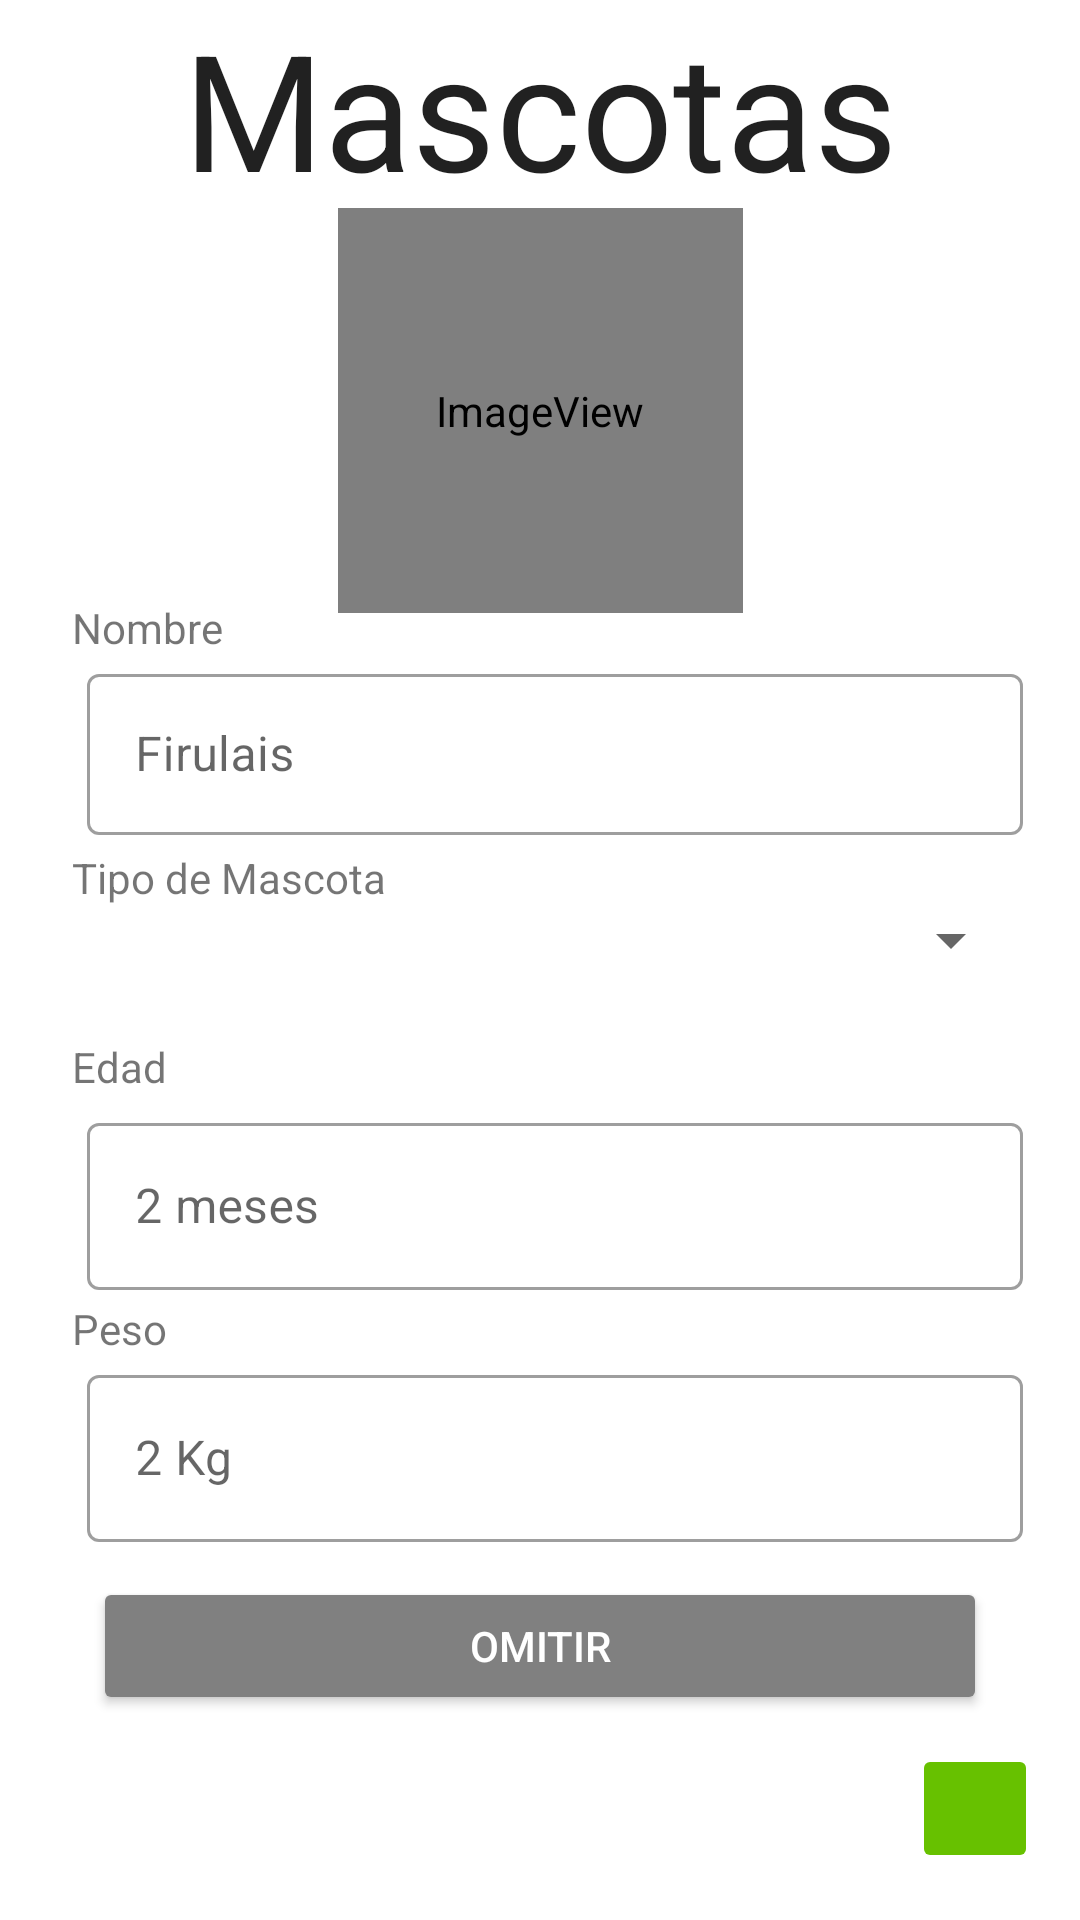

Write the Android layout XML for this screen, with the resource values it uses.
<!-- AndroidManifest.xml: application theme Theme.CartillaAnimal -->
<!-- res/layout/activity_registro_mascotas.xml -->
<?xml version="1.0" encoding="utf-8"?>
<androidx.constraintlayout.widget.ConstraintLayout xmlns:android="http://schemas.android.com/apk/res/android"
    xmlns:app="http://schemas.android.com/apk/res-auto"
    xmlns:tools="http://schemas.android.com/tools"
    android:layout_width="match_parent"
    android:layout_height="match_parent"
    tools:context=".RegistroMascotas">

    <ImageView
        android:id="@+id/imageView"
        android:layout_width="135dp"
        android:layout_height="135dp"
        app:layout_constraintBottom_toBottomOf="parent"
        app:layout_constraintEnd_toEndOf="parent"
        app:layout_constraintHorizontal_bias="0.5"
        app:layout_constraintStart_toStartOf="parent"
        app:layout_constraintTop_toTopOf="parent"
        app:layout_constraintVertical_bias="0.137"
        app:srcCompat="@mipmap/ic_pperro" />

    <com.google.android.material.textview.MaterialTextView
        android:id="@+id/materialTextView"
        android:layout_width="match_parent"
        android:layout_height="wrap_content"
        android:gravity="center"
        android:text="@string/titulo_mascotas"
        android:textAppearance="@style/TextAppearance.AppCompat.Large"
        android:textSize="54dp"
        app:autoSizeTextType="uniform"
        app:fontFamily="Arial"
        app:layout_constraintBottom_toBottomOf="parent"
        app:layout_constraintEnd_toEndOf="parent"
        app:layout_constraintHorizontal_bias="0.0"
        app:layout_constraintStart_toStartOf="parent"
        app:layout_constraintTop_toTopOf="parent"
        app:layout_constraintVertical_bias="0.0">

    </com.google.android.material.textview.MaterialTextView>

    <Button
        android:id="@+id/btnOmitir"
        android:layout_width="298dp"
        android:layout_height="46dp"
        android:text="@string/omitir"
        android:textColor="@android:color/white"
        app:backgroundTint="@color/C_letters"
        app:layout_constraintBottom_toBottomOf="parent"
        app:layout_constraintEnd_toEndOf="parent"
        app:layout_constraintHorizontal_bias="0.5"
        app:layout_constraintStart_toStartOf="parent"
        app:layout_constraintTop_toTopOf="parent"
        app:layout_constraintVertical_bias="0.885" />

    <ImageButton
        android:id="@+id/btnHome"
        android:layout_width="42dp"
        android:layout_height="43dp"
        android:paddingLeft="5dp"
        android:paddingRight="5dp"
        android:src="@drawable/ic_adelante"
        android:textColor="@android:color/white"
        app:backgroundTint="@color/C_check"
        app:layout_constraintBottom_toBottomOf="parent"
        app:layout_constraintEnd_toEndOf="parent"
        app:layout_constraintHorizontal_bias="0.956"
        app:layout_constraintStart_toStartOf="parent"
        app:layout_constraintTop_toTopOf="parent"
        app:layout_constraintVertical_bias="0.974" />

    <TextView
        android:layout_width="312dp"
        android:layout_height="20dp"
        android:text="@string/nombre_mascota"
        app:layout_constraintBottom_toBottomOf="parent"
        app:layout_constraintEnd_toEndOf="parent"
        app:layout_constraintHorizontal_bias="0.5"
        app:layout_constraintStart_toStartOf="parent"
        app:layout_constraintTop_toTopOf="parent"
        app:layout_constraintVertical_bias="0.322" />

    <com.google.android.material.textfield.TextInputLayout
        style="@style/Widget.MaterialComponents.TextInputLayout.OutlinedBox"
        android:layout_width="312dp"
        android:layout_height="59dp"
        android:layout_marginStart="32dp"
        android:layout_marginTop="5dp"
        android:layout_marginEnd="22dp"
        android:layout_marginBottom="1dp"
        app:boxBackgroundMode="outline"
        app:layout_constraintBottom_toBottomOf="parent"
        app:layout_constraintEnd_toEndOf="parent"
        app:layout_constraintHorizontal_bias="0.5"
        app:layout_constraintStart_toStartOf="parent"
        app:layout_constraintTop_toTopOf="parent"
        app:layout_constraintVertical_bias="0.373">

        <com.google.android.material.textfield.TextInputEditText
            android:id="@+id/txtNombre"
            android:layout_width="match_parent"
            android:layout_height="wrap_content"
            android:hint="@string/nombre_mascotas"
            tools:layout_editor_absoluteX="50dp"
            tools:layout_editor_absoluteY="201dp" />

    </com.google.android.material.textfield.TextInputLayout>

    <com.google.android.material.textfield.TextInputLayout
        android:id="@+id/textInputLayout"
        style="@style/Widget.MaterialComponents.TextInputLayout.OutlinedBox"
        android:layout_width="312dp"
        android:layout_height="62dp"
        android:layout_marginStart="32dp"
        android:layout_marginTop="202dp"
        android:layout_marginEnd="22dp"
        android:layout_marginBottom="3dp"
        app:boxBackgroundMode="outline"
        app:layout_constraintBottom_toBottomOf="parent"
        app:layout_constraintEnd_toEndOf="parent"
        app:layout_constraintHorizontal_bias="0.5"
        app:layout_constraintStart_toStartOf="parent"
        app:layout_constraintTop_toTopOf="parent"
        app:layout_constraintVertical_bias="0.448">

        <com.google.android.material.textfield.TextInputEditText
            android:id="@+id/txtTelefono"
            android:layout_width="match_parent"
            android:layout_height="wrap_content"
            android:hint="@string/edadMascotas_hint"
            android:inputType="number"
            tools:layout_editor_absoluteX="50dp"
            tools:layout_editor_absoluteY="464dp" />

    </com.google.android.material.textfield.TextInputLayout>

    <TextView
        android:layout_width="312dp"
        android:layout_height="20dp"
        android:text="@string/peso"
        app:layout_constraintBottom_toBottomOf="parent"
        app:layout_constraintEnd_toEndOf="parent"
        app:layout_constraintHorizontal_bias="0.5"
        app:layout_constraintStart_toStartOf="parent"
        app:layout_constraintTop_toTopOf="parent"
        app:layout_constraintVertical_bias="0.699" />

    <com.google.android.material.textfield.TextInputLayout
        style="@style/Widget.MaterialComponents.TextInputLayout.OutlinedBox"
        android:layout_width="312dp"
        android:layout_height="62dp"
        android:layout_marginStart="32dp"
        android:layout_marginTop="202dp"
        android:layout_marginEnd="22dp"
        android:layout_marginBottom="3dp"
        app:boxBackgroundMode="outline"
        app:layout_constraintBottom_toBottomOf="parent"
        app:layout_constraintEnd_toEndOf="parent"
        app:layout_constraintHorizontal_bias="0.5"
        app:layout_constraintStart_toStartOf="parent"
        app:layout_constraintTop_toTopOf="parent"
        app:layout_constraintVertical_bias="0.673">

        <com.google.android.material.textfield.TextInputEditText
            android:id="@+id/txtPeso"
            android:layout_width="match_parent"
            android:layout_height="wrap_content"
            android:hint="@string/peso_hint"
            android:inputType="number"
            tools:layout_editor_absoluteX="50dp"
            tools:layout_editor_absoluteY="464dp" />

    </com.google.android.material.textfield.TextInputLayout>

    <com.google.android.material.textfield.TextInputLayout
        style="@style/Widget.MaterialComponents.TextInputLayout.OutlinedBox"
        android:layout_width="312dp"
        android:layout_height="39dp"
        android:layout_marginStart="32dp"
        android:layout_marginTop="5dp"
        android:layout_marginEnd="22dp"
        android:layout_marginBottom="1dp"
        app:boxBackgroundMode="outline"
        app:layout_constraintBottom_toBottomOf="parent"
        app:layout_constraintEnd_toEndOf="parent"
        app:layout_constraintHorizontal_bias="0.5"
        app:layout_constraintStart_toEndOf="@+id/textView3"
        app:layout_constraintStart_toStartOf="parent"
        app:layout_constraintTop_toTopOf="parent"
        app:layout_constraintVertical_bias="0.498">

        <Spinner
            android:id="@+id/spinner_mascotas"
            android:layout_width="match_parent"
            android:layout_height="wrap_content"
            android:spinnerMode="dropdown" />


    </com.google.android.material.textfield.TextInputLayout>

    <TextView
        android:id="@+id/textView2"
        android:layout_width="312dp"
        android:layout_height="20dp"
        android:text="@string/edadMascotas"
        app:layout_constraintBottom_toBottomOf="parent"
        app:layout_constraintEnd_toEndOf="parent"
        app:layout_constraintHorizontal_bias="0.5"
        app:layout_constraintStart_toStartOf="parent"
        app:layout_constraintTop_toTopOf="parent"
        app:layout_constraintVertical_bias="0.558" />

    <TextView
        android:id="@+id/textView3"
        android:layout_width="312dp"
        android:layout_height="21dp"
        android:text="@string/tipo_mascotas"
        app:layout_constraintBottom_toBottomOf="parent"
        app:layout_constraintEnd_toEndOf="parent"
        app:layout_constraintHorizontal_bias="0.5"
        app:layout_constraintStart_toStartOf="parent"
        app:layout_constraintTop_toTopOf="parent"
        app:layout_constraintVertical_bias="0.457" />


</androidx.constraintlayout.widget.ConstraintLayout>
<!-- resources referenced by this layout -->
<resources>
  <color name="C_check">#67C100</color>
  <color name="C_letters">#808080</color>
  <!-- mipmap ic_pperro (mipmap-anydpi-v26) -->
  <?xml version="1.0" encoding="utf-8"?>
  <adaptive-icon xmlns:android="http://schemas.android.com/apk/res/android">
      <background android:drawable="@color/ic_pperro_background"/>
      <foreground android:drawable="@mipmap/ic_pperro_foreground"/>
  </adaptive-icon>
  <string name="edadMascotas">Edad</string>
  <string name="edadMascotas_hint">2 meses</string>
  <string name="nombre_mascota">Nombre</string>
  <string name="nombre_mascotas">Firulais</string>
  <string name="omitir">Omitir</string>
  <string name="peso">Peso</string>
  <string name="peso_hint">2 Kg</string>
  <string name="tipo_mascotas">Tipo de Mascota</string>
  <string name="titulo_mascotas">Mascotas</string>
  <style name="Theme.CartillaAnimal" parent="Theme.MaterialComponents.DayNight.NoActionBar">
          
          <item name="colorPrimary">@color/C_btnMenu</item>
          <item name="colorPrimaryVariant">@color/C_btnMenu</item>
          <item name="colorOnPrimary">@color/white</item>
          
          <item name="colorSecondary">@color/C_sesion</item>
          <item name="colorSecondaryVariant">@color/C_sesion</item>
          <item name="colorOnSecondary">@color/black</item>
          
          <item name="android:statusBarColor" tools:targetApi="l">?attr/colorPrimaryVariant</item>
          
      </style>
  <color name="ic_pperro_background">#FFFFFF</color>
  <color name="C_btnMenu">#414BB2</color>
  <color name="white">#F2F0F0</color>
  <color name="C_sesion">#652CB3</color>
  <color name="black">#FF000000</color>
</resources>
